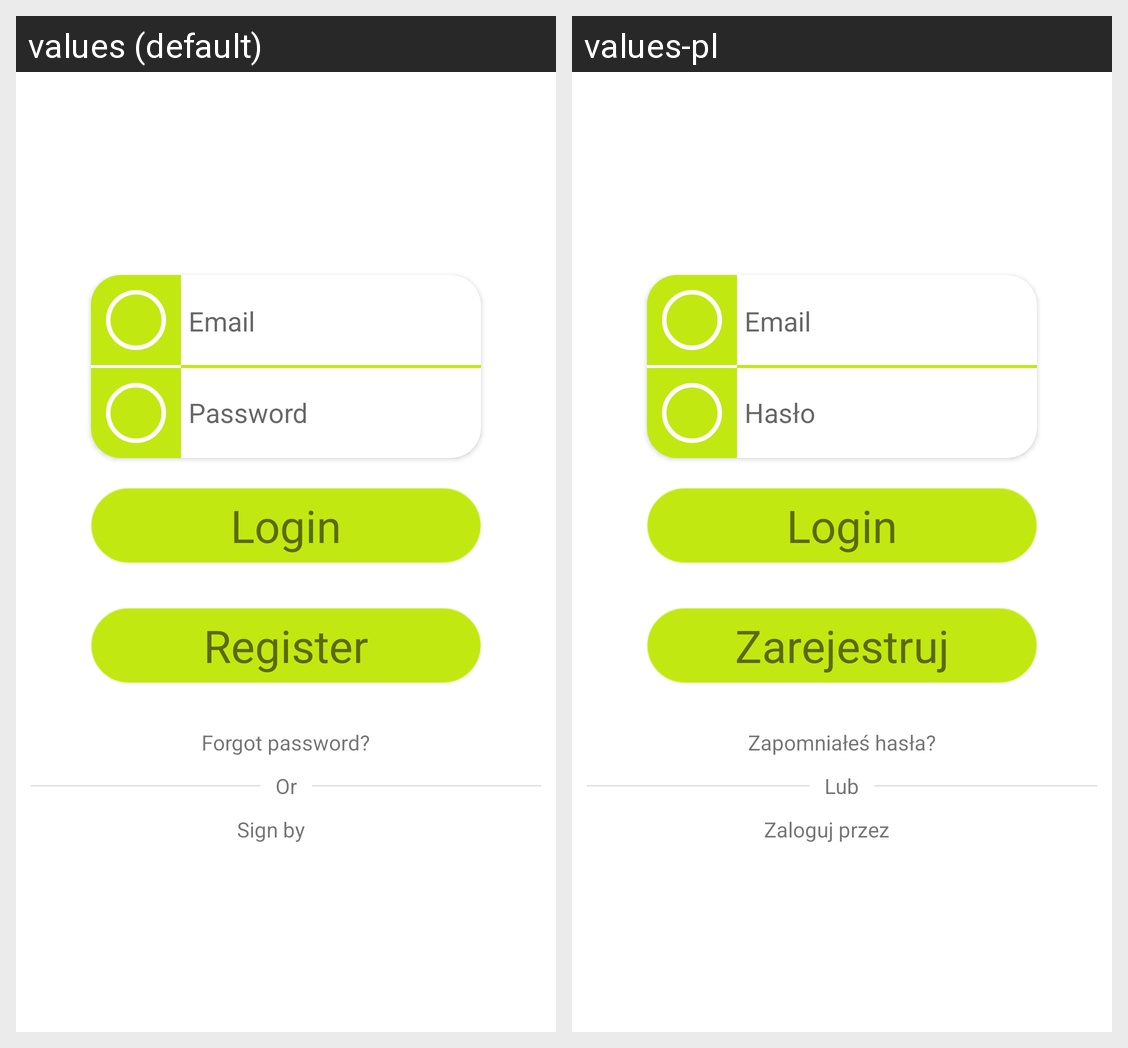

This grid shows one Android layout under two languages. Give, for every string resource on the screen, its name, the default text and each shown locale's text.
Android screen res/layout/fragment_login.xml rendered under 2 locales, left to right: values (default), values-pl. Device: Nexus 5 (rendered at 1080×1920; each locale shown at half size, 540×960, under a caption strip naming it); theme Theme.LordOfTime.
Strings drawn on this screen, with the default value and each locale's value (text and hints the layout hard-codes, and strings that could not be matched under every locale, appear in the picture but are not listed):

email
  values: Email
  values-pl: Email

password
  values: Password
  values-pl: Hasło

login
  values: Login
  values-pl: Login  [not translated; the default value is used]

register
  values: Register
  values-pl: Zarejestruj

forgot_password
  values: Forgot password?
  values-pl: Zapomniałeś hasła?

or
  values: Or
  values-pl: Lub

sign_by
  values: Sign by
  values-pl: Zaloguj przez
